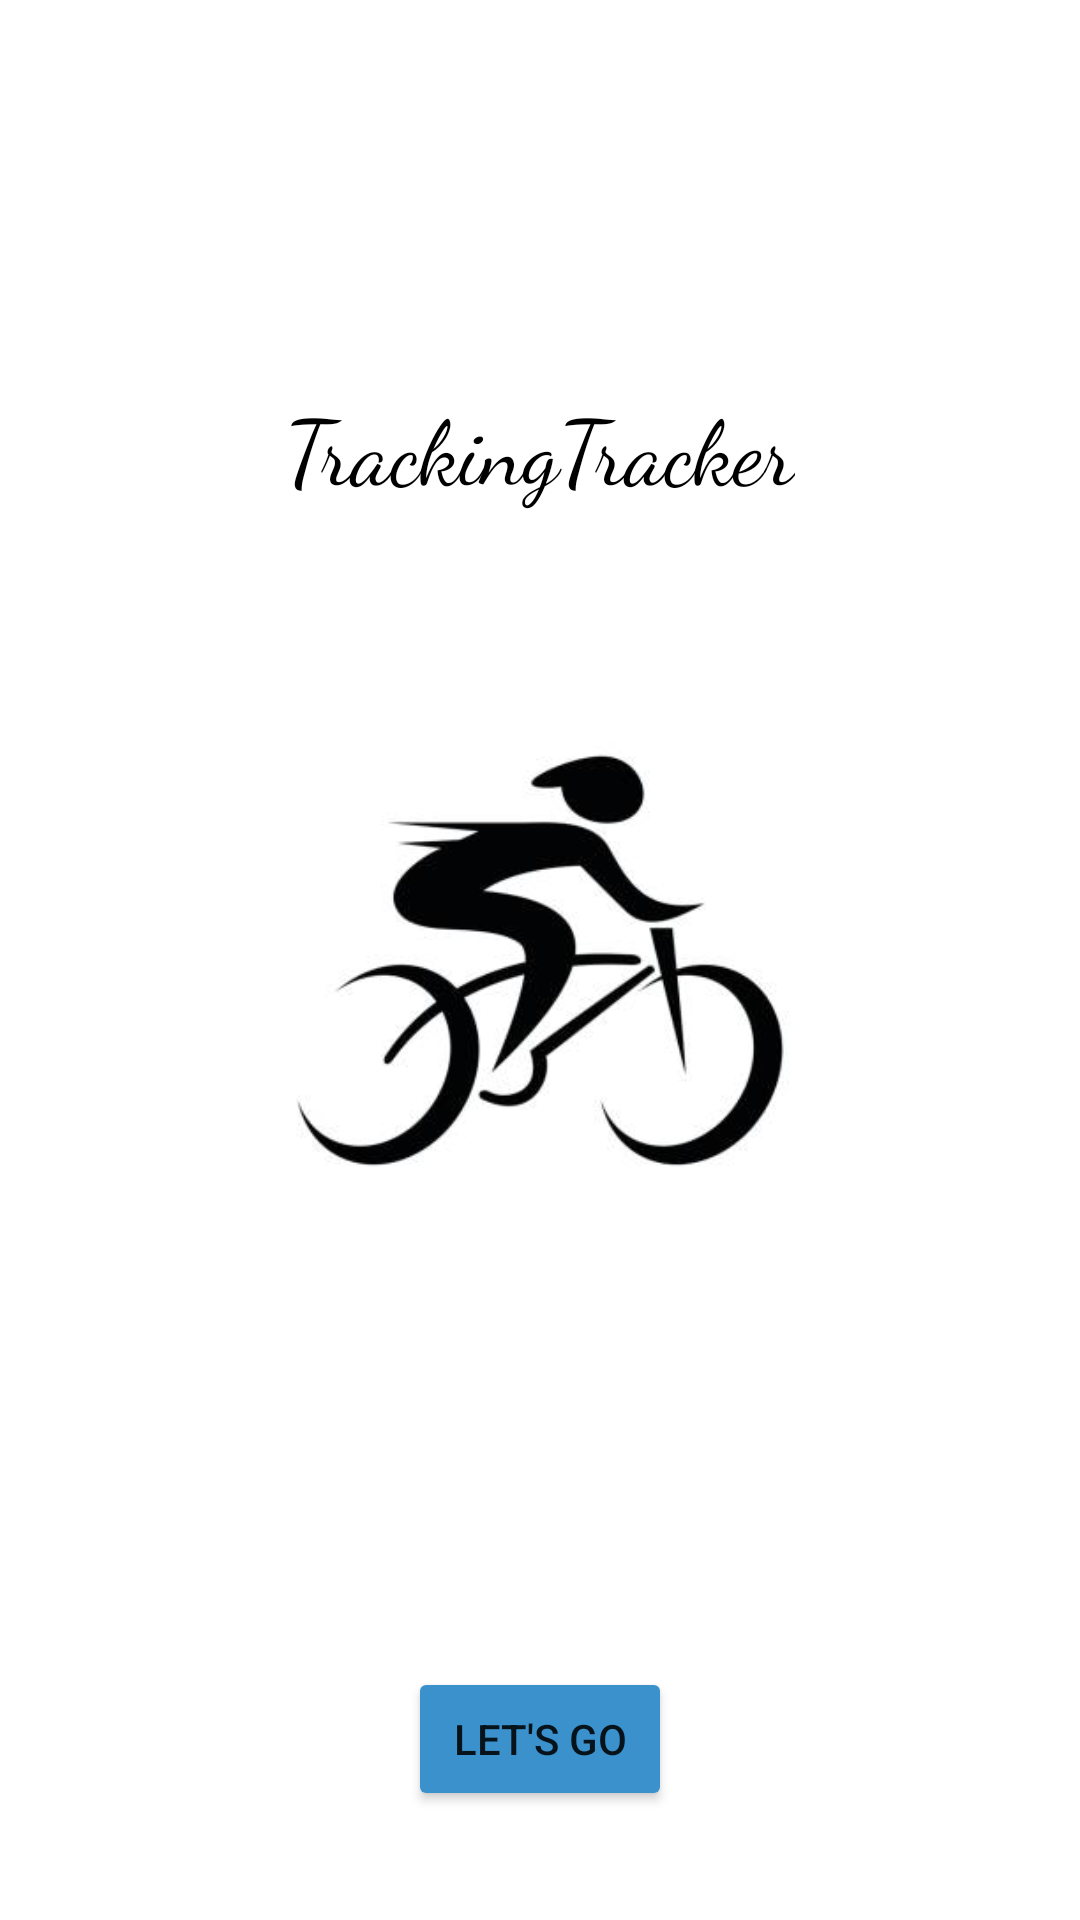

Produce the Android XML layout that renders to this screen, including the resource entries it uses.
<!-- AndroidManifest.xml: application theme Theme.TrackingTracker -->
<!-- res/layout/activity_main.xml -->
<?xml version="1.0" encoding="utf-8"?>
<androidx.constraintlayout.widget.ConstraintLayout xmlns:android="http://schemas.android.com/apk/res/android"
    xmlns:app="http://schemas.android.com/apk/res-auto"
    xmlns:tools="http://schemas.android.com/tools"
    android:layout_width="match_parent"
    android:layout_height="match_parent"
    tools:context=".MainActivity"
    android:background="@color/white">

    <TextView
        android:layout_width="wrap_content"
        android:layout_height="wrap_content"
        android:layout_marginTop="128dp"
        android:fontFamily="cursive"
        android:text="@string/app_name"
        android:textColor="@color/black"
        android:textSize="30sp"
        app:layout_constraintEnd_toEndOf="parent"
        app:layout_constraintStart_toStartOf="parent"
        app:layout_constraintTop_toTopOf="parent" />

    <ImageView
        android:id="@+id/imageView"
        android:layout_width="wrap_content"
        android:layout_height="wrap_content"
        app:layout_constraintBottom_toBottomOf="parent"
        app:layout_constraintEnd_toEndOf="parent"
        app:layout_constraintStart_toStartOf="parent"
        app:layout_constraintTop_toTopOf="parent"
        app:srcCompat="@drawable/logo" />

    <Button
        android:id="@+id/button"
        android:layout_width="wrap_content"
        android:layout_height="wrap_content"
        android:backgroundTint="@color/my_blue"
        android:onClick="GotoDashbord"
        app:layout_constraintCircleRadius="@dimen/cardview_default_radius"
        android:text="Let's Go"
        app:layout_constraintEnd_toEndOf="parent"
        app:layout_constraintStart_toStartOf="parent"
        app:layout_constraintTop_toBottomOf="@+id/imageView" />

</androidx.constraintlayout.widget.ConstraintLayout>
<!-- resources referenced by this layout -->
<resources>
  <color name="black">#FF000000</color>
  <color name="my_blue">#3A91CC</color>
  <color name="white">#FFFFFFFF</color>
  <!-- drawable logo: jpeg bitmap (drawable, 9535 bytes) -->
  <string name="app_name">TrackingTracker</string>
  <style name="Theme.TrackingTracker" parent="Theme.MaterialComponents.Light">
          
          <item name="colorPrimary">@color/purple_500</item>
          <item name="colorPrimaryVariant">@color/purple_700</item>
          <item name="colorOnPrimary">@color/white</item>
          
          <item name="colorSecondary">@color/teal_200</item>
          <item name="colorSecondaryVariant">@color/teal_700</item>
          <item name="colorOnSecondary">@color/black</item>
          
          <item name="android:statusBarColor" tools:targetApi="l">?attr/colorPrimaryVariant</item>
          
  
          <item name="textInputStyle">@style/outlined_edittext</item>
      </style>
  <color name="purple_500">#FF6200EE</color>
  <color name="purple_700">#FF3700B3</color>
  <color name="teal_200">#FF03DAC5</color>
  <color name="teal_700">#FF018786</color>
  <style name="outlined_edittext" parent="Widget.MaterialComponents.TextInputLayout.OutlinedBox">
          <item name="boxStrokeWidth">1.2dp</item>
          <item name="boxBackgroundColor">@color/white</item>
          <item name="boxStrokeColor">@color/my_blue</item>
          <item name="boxStrokeErrorColor">@color/my_red</item>
          <item name="hintTextColor">@color/teal_200</item>
          <item name="endIconTint">@color/teal_200</item>
      </style>
  <color name="my_red">#F10404</color>
</resources>
